Run: headless pygame with SDL's dummy video driver; simulated clock (each Clock.tick advances the game by its frame time, no real sleeping); random seed 0; keys injected as events and as key.get_pressed() state; no mouse input.
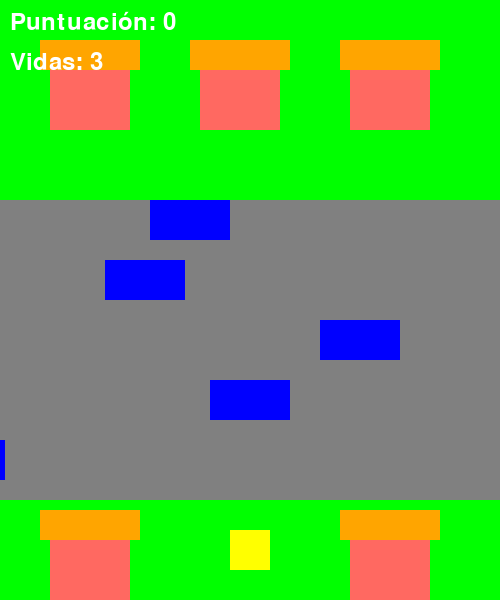
Frame 1 of 4 · flips 1–60 · no input
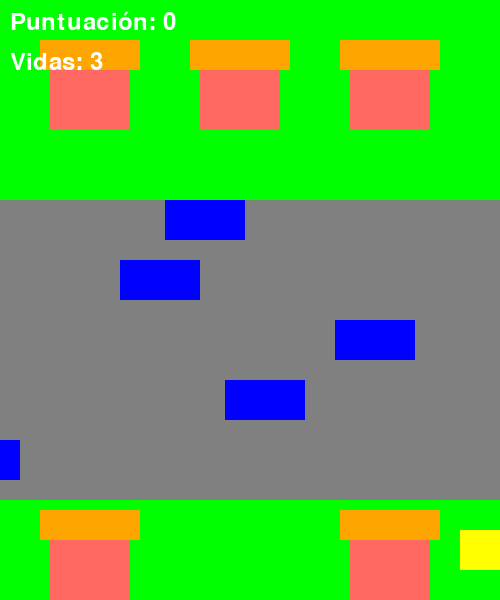
Frame 2 of 4 · flips 61–180 · tapped SPACE, RETURN · held RIGHT (→), D
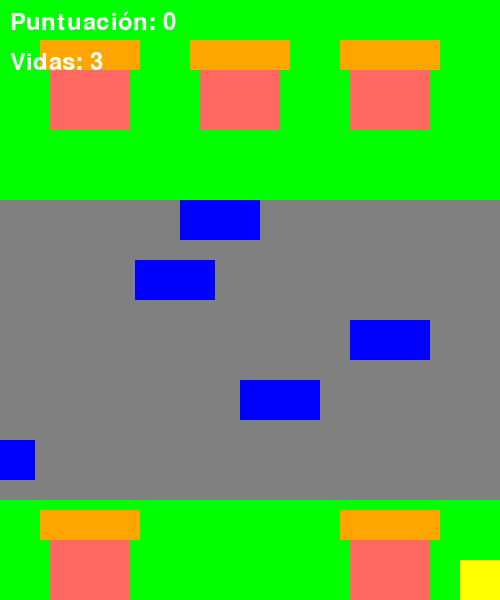
Frame 3 of 4 · flips 181–300 · held DOWN (↓), S
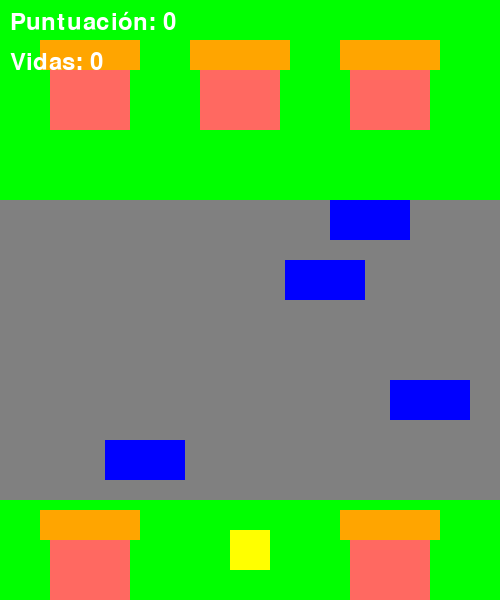
Frame 4 of 4 · flips 301–420 · held LEFT (←), A, UP (↑), W

The pygame program that drew these frames:

import pygame
import sys
import random

# Inicializar Pygame
pygame.init()

# Configuración de pantalla
ANCHO, ALTO = 500, 600
pantalla = pygame.display.set_mode((ANCHO, ALTO))
pygame.display.set_caption("Juego Gallina")

# Colores
rojo = (255, 0, 0)
azul = (0, 0, 255)
verde = (0,255,0)
rosado = (255,195,203)
negro = (0,0,0)
amarillo = (255,255,0)
blanco = (255,255,255)
naranja = (255,165,0)
cian = (0,255,255)
marron = (128, 0, 0)
gris = (128, 128, 128)
gris_os = (51,47,44)
amarillo_pas = (253,253,150)
rojo_claro = (255,105,97)

# Clase Gallina
class Gallina(pygame.sprite.Sprite):
    def __init__(self):
        super().__init__()
        self.image = pygame.Surface((40, 40))
        self.image.fill(amarillo)
        self.rect = self.image.get_rect()
        self.rect.center = (ANCHO // 2, ALTO - 50)

    def mover(self, keys):
        if keys[pygame.K_UP] and self.rect.top > 0:
            self.rect.y -= 10
        if keys[pygame.K_DOWN] and self.rect.bottom < ALTO:
            self.rect.y += 10
        if keys[pygame.K_LEFT] and self.rect.left > 0:
            self.rect.x -= 10
        if keys[pygame.K_RIGHT] and self.rect.right < ANCHO:
            self.rect.x += 10

    def reiniciar(self):
        self.rect.center = (ANCHO // 2, ALTO - 50)

# Clase Vehículo
class Vehiculo(pygame.sprite.Sprite):
    def __init__(self, x, y, velocidad):
        super().__init__()
        self.image = pygame.Surface((80, 40))
        self.image.fill(azul)
        self.rect = self.image.get_rect()
        self.rect.topleft = (x, y)
        self.velocidad = velocidad

    def update(self):
        self.rect.x += self.velocidad
        if self.rect.right < 0:  # Sale por la izquierda
            self.rect.left = ANCHO
        elif self.rect.left > ANCHO:  # Sale por la derecha
            self.rect.right = 0

# Función para dibujar casas decorativas
def dibujar_casas(pantalla):
    for i in range(1):
        x = ANCHO - 130
        y = 50 + i * 180
        
           # Casas arriba (Cuadrado)
        pygame.draw.rect(pantalla,rojo_claro,((50, 50),(80, 80)),100)
        pygame.draw.rect(pantalla,rojo_claro,((200, 50),(80, 80)),100)
        pygame.draw.rect(pantalla,rojo_claro,((350, 50),(80, 80)),100)
        # Casas abajo (Cuadrado)
        pygame.draw.rect(pantalla,rojo_claro,((50, 520),(80, 80)),100)
        pygame.draw.rect(pantalla,rojo_claro,((350, 520),(80, 80)),100)
        # Casa arriba (Techo)
        pygame.draw.rect(pantalla, naranja, ((40,40), (100,30)), 100)
        pygame.draw.rect(pantalla, naranja, ((190,40), (100,30)), 100)
        pygame.draw.rect(pantalla, naranja, ((340,40), (100,30)), 100)
        # Casas abajo (Techo)
        pygame.draw.rect(pantalla, naranja, ((40,510), (100,30)), 100)
        pygame.draw.rect(pantalla, naranja, ((340,510), (100,30)), 100)

# Configuración inicial del juego
gallina = Gallina()
vehiculos = pygame.sprite.Group()

for i in range(5):
    y = 200 + i * 60
    x = random.randint(0, ANCHO)
    velocidad = random.choice([-5, 5])
    vehiculo = Vehiculo(x, y, velocidad)
    vehiculos.add(vehiculo)

todos_sprites = pygame.sprite.Group()
todos_sprites.add(gallina)
todos_sprites.add(vehiculos)

# Variables del juego
reloj = pygame.time.Clock()
puntuacion = 0
vidas = 3
ejecutando = True
colision_detectada = False

# Bucle principal del juego
while ejecutando:
    for evento in pygame.event.get():
        if evento.type == pygame.QUIT:
            ejecutando = False

    # Capturar teclas presionadas
    teclas = pygame.key.get_pressed()
    gallina.mover(teclas)

    # Actualizar posiciones de los vehículos
    vehiculos.update()

    # Verificar colisión de la gallina con los vehículos
    if pygame.sprite.spritecollideany(gallina, vehiculos) and not colision_detectada:
        colision_detectada = True
        print("¡La gallina fue golpeada!")
        vidas -= 1
        if vidas == 0:
            print("¡Juego terminado! La gallina se quedó sin vidas.")
            ejecutando = False  # Finalizar el juego
        gallina.reiniciar()
        puntuacion = 0  # Reiniciar la puntuación
    elif not pygame.sprite.spritecollideany(gallina, vehiculos):
        colision_detectada = False

    # Verificar si la gallina llegó al otro lado
    if gallina.rect.top <= 0:
        puntuacion += 1
        print(f"¡Puntuación: {puntuacion}!")
        gallina.reiniciar()

    # Dibujar en pantalla
    pantalla.fill(verde)
    pygame.draw.rect(pantalla, gris, (0, 200, ANCHO, 300))
    dibujar_casas(pantalla)
    todos_sprites.draw(pantalla)

    # Dibujar texto de puntuación y vidas
    fuente = pygame.font.SysFont(None, 36)
    texto_puntuacion = fuente.render(f"Puntuación: {puntuacion}", True, blanco)
    texto_vidas = fuente.render(f"Vidas: {vidas}", True, blanco)
    pantalla.blit(texto_puntuacion, (10, 10))
    pantalla.blit(texto_vidas, (10, 50))

    # Actualizar pantalla
    pygame.display.flip()
    reloj.tick(60)

pygame.quit()
